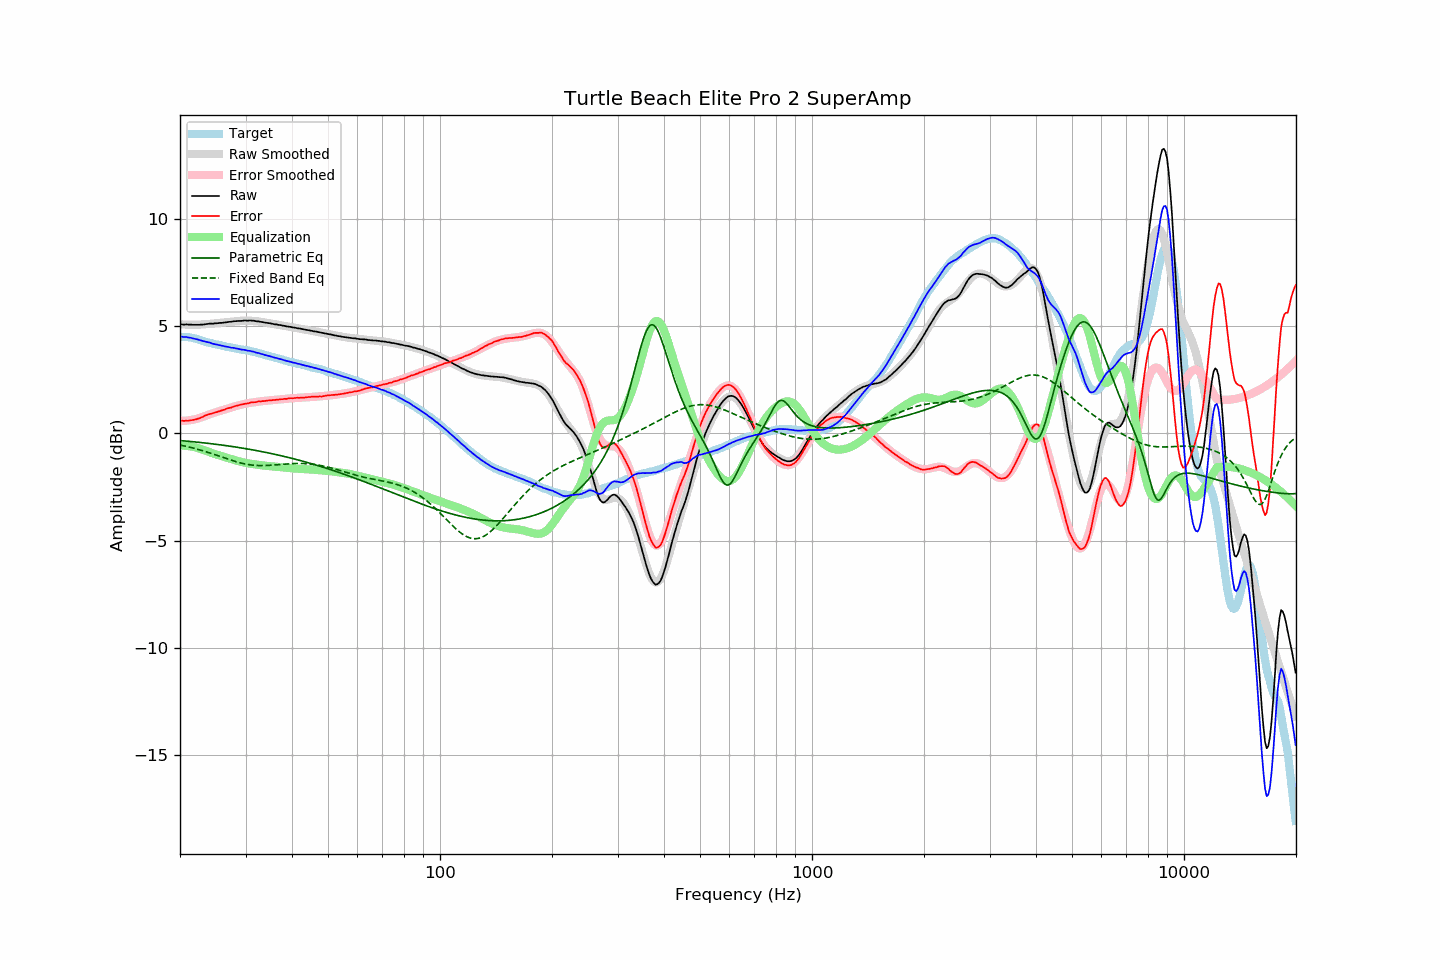

Values plotted in this chart, from the file beside it:
frequency, raw, error, smoothed, error_smoothed, equalization, parametric_eq, fixed_band_eq, equalized_raw, equalized_smoothed, target
20.00, 5.07, 0.59, 5.08, 0.57, -0.57, -0.34, -0.55, 4.50, 4.51, 4.49
20.20, 5.07, 0.59, 5.07, 0.57, -0.57, -0.35, -0.56, 4.50, 4.50, 4.49
20.40, 5.06, 0.58, 5.07, 0.58, -0.58, -0.35, -0.58, 4.49, 4.49, 4.49
20.61, 5.06, 0.58, 5.06, 0.58, -0.58, -0.36, -0.60, 4.48, 4.48, 4.49
20.81, 5.07, 0.59, 5.06, 0.59, -0.59, -0.37, -0.61, 4.49, 4.47, 4.49
21.02, 5.06, 0.58, 5.06, 0.60, -0.60, -0.37, -0.63, 4.47, 4.46, 4.49
21.23, 5.06, 0.60, 5.06, 0.61, -0.61, -0.38, -0.65, 4.46, 4.45, 4.47
21.44, 5.06, 0.61, 5.06, 0.62, -0.62, -0.39, -0.67, 4.44, 4.44, 4.46
21.66, 5.05, 0.62, 5.06, 0.63, -0.63, -0.39, -0.69, 4.42, 4.42, 4.44
21.87, 5.05, 0.64, 5.06, 0.65, -0.65, -0.40, -0.71, 4.41, 4.41, 4.42
22.09, 5.05, 0.65, 5.06, 0.66, -0.66, -0.41, -0.73, 4.39, 4.39, 4.41
22.31, 5.05, 0.68, 5.06, 0.68, -0.68, -0.42, -0.75, 4.37, 4.38, 4.38
22.54, 5.05, 0.70, 5.06, 0.71, -0.71, -0.42, -0.77, 4.34, 4.35, 4.36
22.76, 5.06, 0.73, 5.07, 0.73, -0.73, -0.43, -0.79, 4.33, 4.33, 4.34
22.99, 5.06, 0.76, 5.07, 0.76, -0.76, -0.44, -0.81, 4.30, 4.31, 4.31
23.22, 5.07, 0.80, 5.07, 0.79, -0.79, -0.45, -0.83, 4.28, 4.29, 4.28
23.45, 5.08, 0.84, 5.08, 0.82, -0.82, -0.46, -0.86, 4.27, 4.26, 4.25
23.69, 5.09, 0.86, 5.09, 0.84, -0.84, -0.47, -0.88, 4.25, 4.24, 4.24
23.92, 5.10, 0.89, 5.09, 0.87, -0.87, -0.47, -0.90, 4.23, 4.22, 4.22
24.16, 5.11, 0.91, 5.10, 0.90, -0.90, -0.48, -0.93, 4.22, 4.20, 4.21
24.40, 5.10, 0.92, 5.11, 0.92, -0.92, -0.49, -0.95, 4.18, 4.18, 4.19
24.65, 5.11, 0.95, 5.11, 0.95, -0.95, -0.50, -0.98, 4.16, 4.16, 4.17
24.89, 5.12, 0.98, 5.12, 0.97, -0.97, -0.51, -1.00, 4.15, 4.15, 4.15
25.14, 5.12, 0.99, 5.13, 1.00, -1.00, -0.52, -1.03, 4.12, 4.13, 4.14
25.39, 5.13, 1.02, 5.13, 1.02, -1.02, -0.53, -1.06, 4.11, 4.11, 4.12
25.65, 5.14, 1.04, 5.14, 1.04, -1.04, -0.54, -1.08, 4.10, 4.10, 4.11
25.91, 5.14, 1.07, 5.15, 1.07, -1.07, -0.55, -1.11, 4.08, 4.08, 4.08
26.16, 5.15, 1.09, 5.16, 1.09, -1.09, -0.56, -1.13, 4.06, 4.07, 4.07
26.43, 5.16, 1.11, 5.17, 1.11, -1.11, -0.57, -1.16, 4.05, 4.05, 4.06
26.69, 5.17, 1.15, 5.17, 1.14, -1.14, -0.58, -1.19, 4.03, 4.03, 4.03
26.96, 5.18, 1.17, 5.18, 1.16, -1.16, -0.59, -1.21, 4.02, 4.02, 4.02
27.23, 5.19, 1.19, 5.19, 1.19, -1.19, -0.60, -1.24, 4.01, 4.00, 4.01
27.50, 5.19, 1.20, 5.20, 1.21, -1.21, -0.61, -1.26, 3.98, 3.99, 4.00
27.77, 5.21, 1.24, 5.21, 1.23, -1.23, -0.62, -1.28, 3.98, 3.98, 3.98
28.05, 5.22, 1.26, 5.22, 1.25, -1.25, -0.63, -1.31, 3.97, 3.96, 3.97
28.33, 5.22, 1.28, 5.22, 1.27, -1.27, -0.65, -1.33, 3.95, 3.95, 3.95
28.62, 5.23, 1.30, 5.23, 1.30, -1.30, -0.66, -1.35, 3.94, 3.93, 3.94
28.90, 5.23, 1.32, 5.24, 1.31, -1.31, -0.67, -1.37, 3.92, 3.92, 3.92
29.19, 5.23, 1.34, 5.24, 1.33, -1.33, -0.68, -1.39, 3.90, 3.91, 3.90
29.48, 5.24, 1.35, 5.25, 1.35, -1.35, -0.69, -1.41, 3.89, 3.90, 3.90
29.78, 5.25, 1.37, 5.25, 1.37, -1.37, -0.71, -1.42, 3.89, 3.88, 3.89
30.08, 5.25, 1.38, 5.25, 1.38, -1.38, -0.72, -1.44, 3.87, 3.87, 3.88
30.38, 5.24, 1.39, 5.25, 1.40, -1.40, -0.73, -1.45, 3.85, 3.85, 3.86
30.68, 5.25, 1.41, 5.25, 1.41, -1.41, -0.74, -1.46, 3.84, 3.84, 3.85
30.99, 5.25, 1.44, 5.24, 1.42, -1.42, -0.76, -1.47, 3.83, 3.82, 3.82
31.30, 5.24, 1.44, 5.24, 1.43, -1.43, -0.77, -1.48, 3.81, 3.81, 3.81
31.61, 5.24, 1.45, 5.23, 1.45, -1.45, -0.78, -1.49, 3.80, 3.79, 3.80
31.93, 5.22, 1.45, 5.23, 1.46, -1.46, -0.80, -1.50, 3.77, 3.77, 3.78
32.24, 5.21, 1.47, 5.22, 1.47, -1.47, -0.81, -1.50, 3.75, 3.75, 3.75
32.57, 5.21, 1.49, 5.21, 1.48, -1.48, -0.83, -1.50, 3.74, 3.73, 3.73
32.89, 5.19, 1.48, 5.20, 1.49, -1.49, -0.84, -1.51, 3.71, 3.71, 3.72
33.22, 5.18, 1.50, 5.18, 1.49, -1.49, -0.86, -1.51, 3.69, 3.69, 3.69
33.55, 5.17, 1.50, 5.17, 1.50, -1.50, -0.87, -1.51, 3.67, 3.67, 3.68
33.89, 5.15, 1.51, 5.16, 1.51, -1.51, -0.89, -1.50, 3.64, 3.65, 3.65
34.23, 5.14, 1.52, 5.15, 1.52, -1.52, -0.90, -1.50, 3.63, 3.63, 3.63
34.57, 5.13, 1.53, 5.13, 1.52, -1.52, -0.92, -1.50, 3.61, 3.61, 3.61
34.92, 5.12, 1.54, 5.12, 1.53, -1.53, -0.93, -1.49, 3.59, 3.59, 3.59
35.27, 5.10, 1.54, 5.11, 1.54, -1.54, -0.95, -1.49, 3.56, 3.57, 3.57
35.62, 5.09, 1.55, 5.09, 1.55, -1.55, -0.96, -1.48, 3.55, 3.55, 3.55
35.97, 5.07, 1.55, 5.08, 1.55, -1.55, -0.98, -1.47, 3.52, 3.53, 3.53
... 635 more rows
